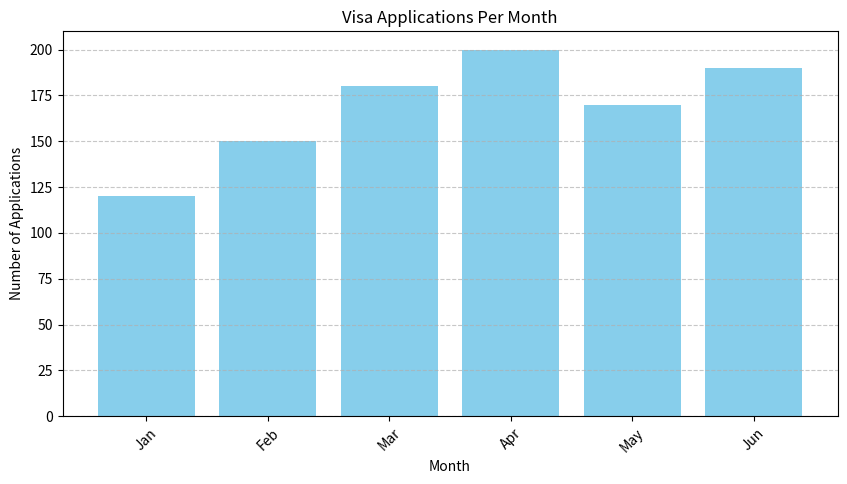

Write Python code to recreate this figure.
import matplotlib.pyplot as plt

months = ["Jan", "Feb", "Mar", "Apr", "May", "Jun"]
applications = [120, 150, 180, 200, 170, 190]

# Create a bar chart
plt.figure(figsize=(10, 5))
plt.bar(months, applications, color='skyblue')

# Add titles and labels
plt.xlabel("Month")
plt.ylabel("Number of Applications")
plt.title("Visa Applications Per Month")
plt.xticks(rotation=45)
plt.grid(axis='y', linestyle='--', alpha=0.7)

# Show the chart
plt.show()

 